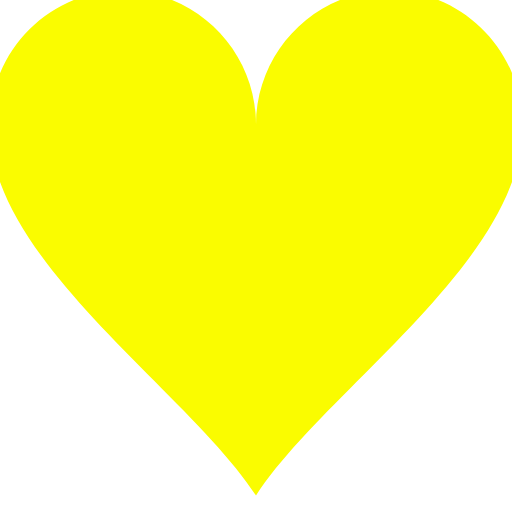
t = 0.00 s
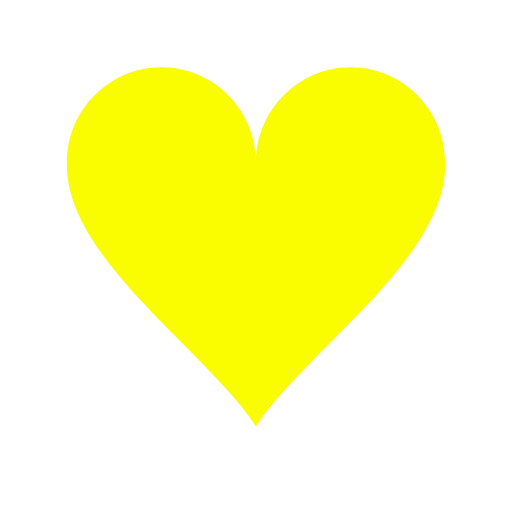
t = 0.15 s
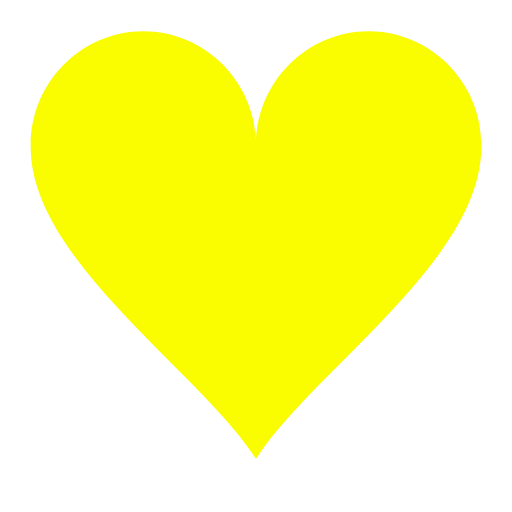
t = 0.30 s
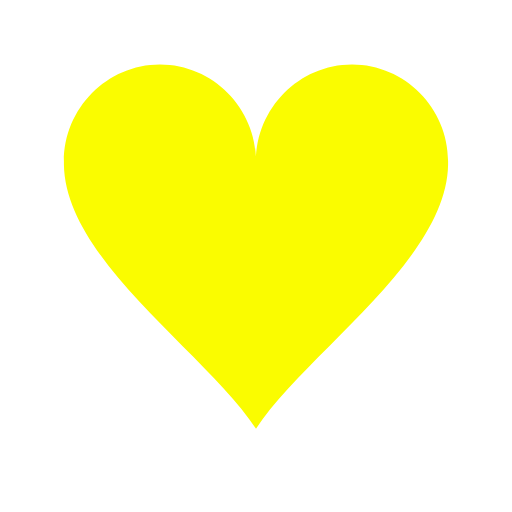
t = 0.48 s
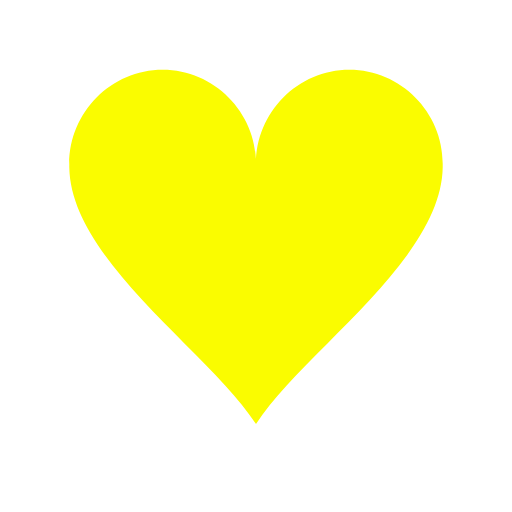
t = 0.65 s
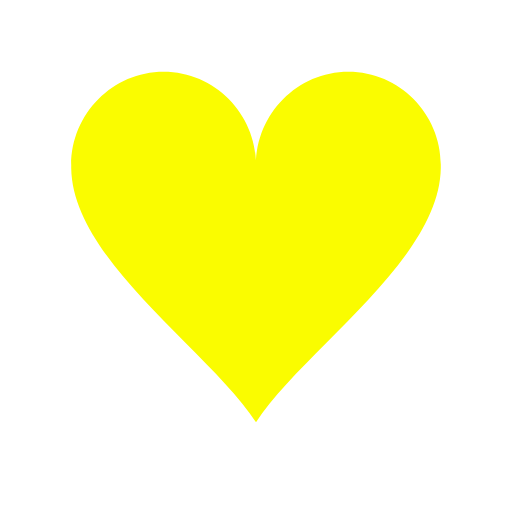
t = 0.83 s

The animated SVG that drew these frames (rendered in a browser with its animation timeline set to each time). Animation: 1 SMIL element (animateTransform=1); one cycle of 1.00 s, repeats indefinitely.

<?xml version="1.0" encoding="utf-8"?>
<svg width='32px' height='32px' xmlns="http://www.w3.org/2000/svg" viewBox="0 0 100 100" preserveAspectRatio="xMidYMid" class="uil-heart">
  <rect x="0" y="0" width="100" height="100" fill="none" class="bk"></rect>
  <g transform="translate(50 50)">
    <g>
      <g transform="translate(-50 -50)">
        <path d="M90,30.2c0-11-9-20.1-20-20.1s-20,9.1-20,20.2c0,0.2,0-0.3,0,0.7H50c0-1,0-0.6,0-0.8c0-11-9-20.1-20-20.1s-20,9.1-20,20.2 c0,0.2,0-0.3,0,0.7h0c0.3,20,30,39.5,40,55c10-15.5,39.7-35,40-55h0C90,30,90,30.4,90,30.2z" fill="#fafc00"></path>
      </g>
      <animateTransform attributeName="transform" type="scale" from="1.3" to="0.9" dur="1s" repeatCount="indefinite" calcMode="spline" values="1.3;0.9;1.1;0.9" keyTimes="0;0.3;0.301;1" keySplines="0 0.75 0.25 1;0 1 0 1;0 .75 .25 1"></animateTransform>
    </g>
  </g>
</svg>
